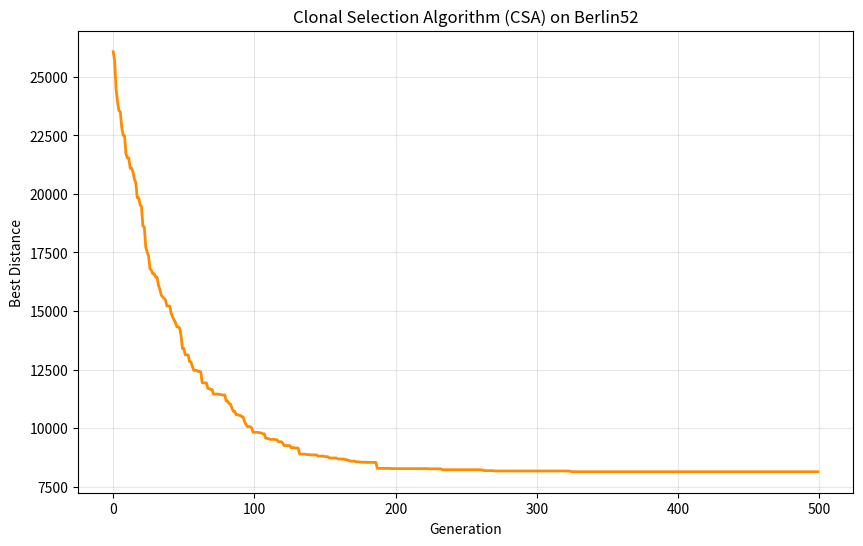
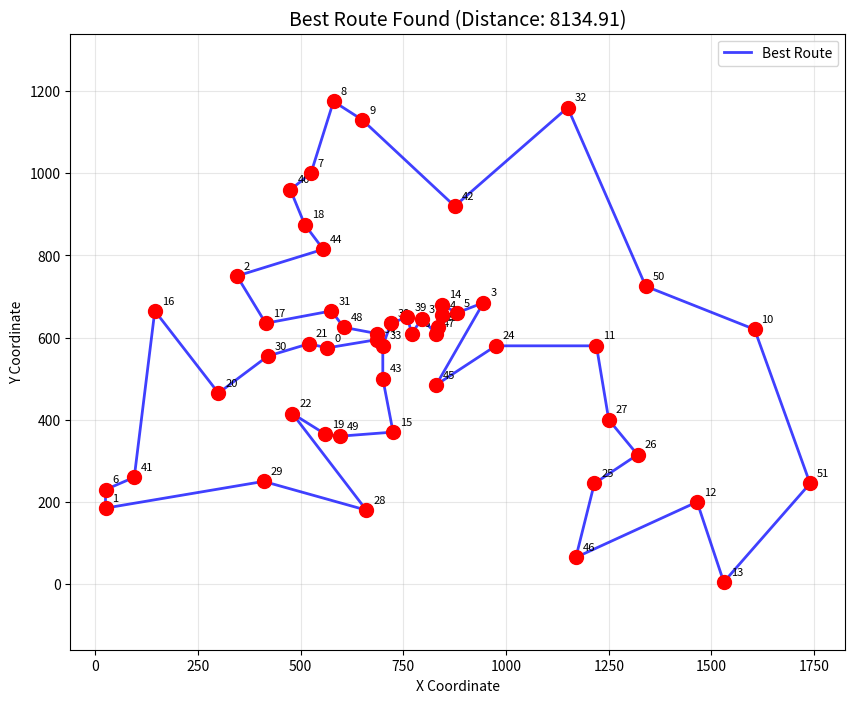

The script that saved these images, in order:
import numpy as np
import random
import matplotlib.pyplot as plt

# --- Load Berlin52 coordinates ---
cities = np.array([
    (565, 575), (25, 185), (345, 750), (945, 685), (845, 655), (880, 660), (25, 230),
    (525, 1000), (580, 1175), (650, 1130), (1605, 620), (1220, 580), (1465, 200), (1530, 5),
    (845, 680), (725, 370), (145, 665), (415, 635), (510, 875), (560, 365), (300, 465),
    (520, 585), (480, 415), (835, 625), (975, 580), (1215, 245), (1320, 315), (1250, 400),
    (660, 180), (410, 250), (420, 555), (575, 665), (1150, 1160), (700, 580), (685, 595),
    (685, 610), (770, 610), (795, 645), (720, 635), (760, 650), (475, 960), (95, 260),
    (875, 920), (700, 500), (555, 815), (830, 485), (1170, 65), (830, 610), (605, 625),
    (595, 360), (1340, 725), (1740, 245)
])
num_cities = len(cities)

# --- Distance matrix ---
distance_matrix = np.zeros((num_cities, num_cities))
for i in range(num_cities):
    for j in range(num_cities):
        if i != j:
            distance_matrix[i][j] = np.linalg.norm(cities[i] - cities[j])

# --- Utility: Compute tour distance ---
def tour_length(route):
    return sum(distance_matrix[route[i], route[(i+1) % len(route)]] for i in range(len(route)))

# --- Mutation operator (swap or inversion) ---
def mutate(route, rate=0.1):
    r = route.copy()
    if random.random() < 0.5:
        # Swap mutation
        for _ in range(int(rate * len(route))):
            i, j = random.sample(range(len(route)), 2)
            r[i], r[j] = r[j], r[i]
    else:
        # Inversion mutation
        i, j = sorted(random.sample(range(len(route)), 2))
        r[i:j] = list(reversed(r[i:j]))
    return r


# --- CSA for TSP ---
def clonal_selection_tsp(generations=500, pop_size=80, elite_size=10,
                         clone_factor=5, mutation_base=0.3, newcomers=15, seed=42):
    random.seed(seed)
    np.random.seed(seed)

    # Initialize random population (list of city index permutations)
    population = [np.random.permutation(num_cities) for _ in range(pop_size)]
    best_route, best_len = None, float('inf')
    history = []

    for gen in range(generations):
        # Evaluate fitness (shorter = better)
        fitness = np.array([tour_length(r) for r in population])
        order = np.argsort(fitness)
        population = [population[i] for i in order]
        fitness = fitness[order]

        # Update global best
        if fitness[0] < best_len:
            best_len = fitness[0]
            best_route = population[0].copy()

        history.append(best_len)

        # Select elite antibodies
        elite = population[:elite_size]
        elite_fitness = fitness[:elite_size]
        maxL, minL = elite_fitness.max(), elite_fitness.min()
        affinity = 1 - (elite_fitness - minL) / (maxL - minL + 1e-9)

        # Clone proportionally to affinity
        clones = []
        for i, ab in enumerate(elite):
            n_clones = max(1, int(clone_factor * (1 + affinity[i])))
            clones += [ab.copy() for _ in range(n_clones)]

        # Mutate clones with inverse relation to affinity
        mutated = []
        for i, cl in enumerate(clones):
            rate = mutation_base * (1 - affinity[i % len(affinity)])
            mutated.append(mutate(cl, rate))

        # New random antibodies for diversity
        new_random = [np.random.permutation(num_cities) for _ in range(newcomers)]

        # Combine and select next generation
        population = elite + mutated + new_random
        population = sorted(population, key=lambda r: tour_length(r))[:pop_size]

        # Progress print
        if gen % 25 == 0:
            print(f"Generation {gen}/{generations}: Best distance = {best_len:.2f}")

    return best_route, best_len, history

# --- Run CSA ---
best_route, best_len, history = clonal_selection_tsp(generations=500)
print(f"\nBest distance found: {best_len:.2f}")
print(f"Best route: {best_route}")

# --- Plot convergence ---
plt.figure(figsize=(10, 6))
plt.plot(history, color='darkorange', linewidth=2)
plt.title("Clonal Selection Algorithm (CSA) on Berlin52")
plt.xlabel("Generation")
plt.ylabel("Best Distance")
plt.grid(True, alpha=0.3)
plt.show()

# --- Plot best route ---
plt.figure(figsize=(10, 8))
plt.scatter(cities[:, 0], cities[:, 1], c='red', s=100, zorder=5)
route_coords = cities[best_route]
plt.plot(np.append(route_coords[:, 0], route_coords[0, 0]),
         np.append(route_coords[:, 1], route_coords[0, 1]),
         'b-', linewidth=2, alpha=0.75, label='Best Route')

for i, (x, y) in enumerate(cities):
    plt.annotate(str(i), (x, y), xytext=(5, 5), textcoords='offset points', fontsize=8)

plt.title(f"Best Route Found (Distance: {best_len:.2f})", fontsize=14)
plt.xlabel("X Coordinate")
plt.ylabel("Y Coordinate")
plt.grid(True, alpha=0.3)
plt.axis('equal')
plt.legend()
plt.show()
